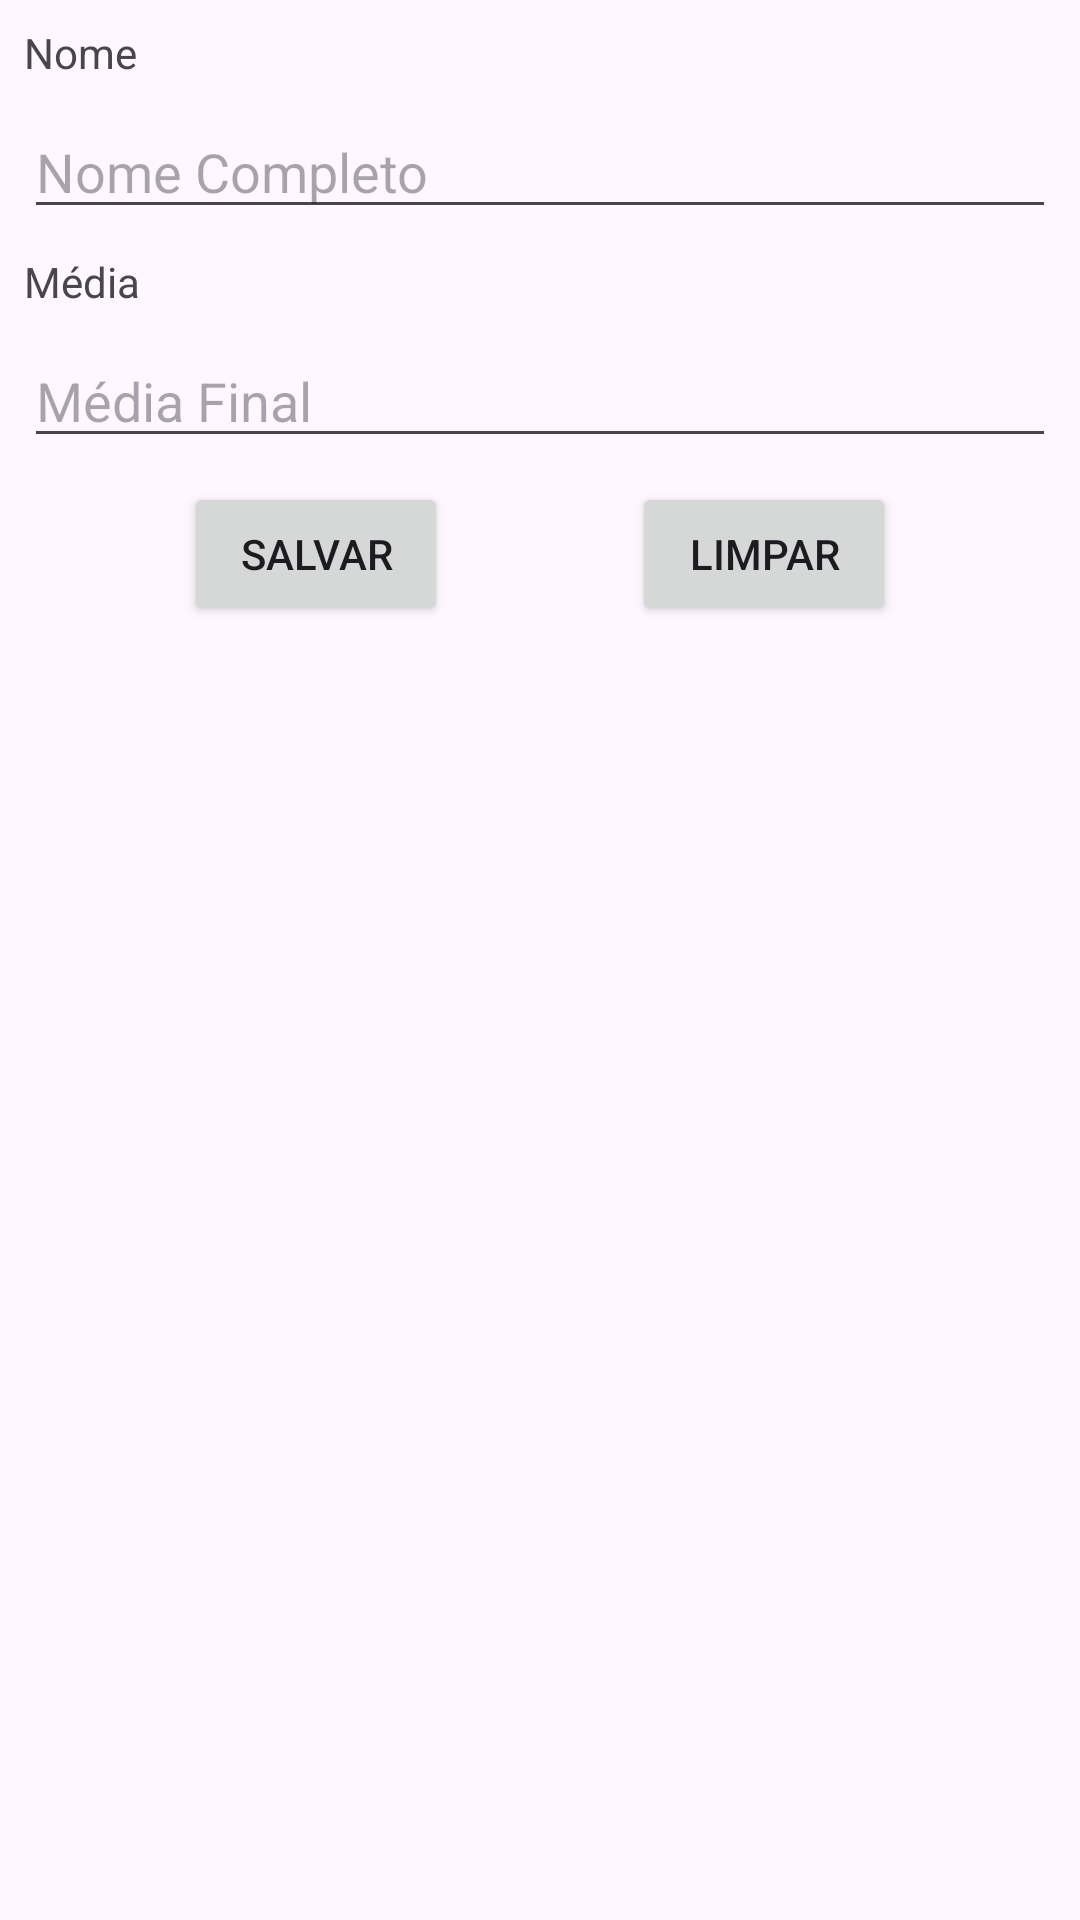

Here is an Android app screen rendered from its layout file. Give the layout XML and the strings, colors and styles it references.
<!-- AndroidManifest.xml: application theme Theme.ThemeStylesIcon -->
<!-- res/layout/activity_main.xml -->
<?xml version="1.0" encoding="utf-8"?>
<androidx.constraintlayout.widget.ConstraintLayout xmlns:android="http://schemas.android.com/apk/res/android"
    xmlns:app="http://schemas.android.com/apk/res-auto"
    xmlns:tools="http://schemas.android.com/tools"
    android:id="@+id/main"
    android:layout_width="match_parent"
    android:layout_height="match_parent"
    tools:context=".PessoaActivity">

    <TextView
        android:id="@+id/textViewNome"
        android:layout_width="wrap_content"
        android:layout_height="wrap_content"
        android:layout_marginStart="8dp"
        android:layout_marginTop="8dp"
        android:labelFor="@id/editTextNome"
        android:text="@string/nome"
        app:layout_constraintStart_toStartOf="parent"
        app:layout_constraintTop_toTopOf="parent" />

    <EditText
        android:id="@+id/editTextNome"
        android:layout_width="0dp"
        android:layout_height="wrap_content"
        android:layout_marginStart="8dp"
        android:layout_marginTop="8dp"
        android:layout_marginEnd="8dp"
        android:autofillHints="name"
        android:ems="10"
        android:hint="@string/nome_completo"
        android:inputType="text|textCapWords"
        app:layout_constraintEnd_toEndOf="parent"
        app:layout_constraintStart_toStartOf="parent"
        app:layout_constraintTop_toBottomOf="@+id/textViewNome" />

    <TextView
        android:id="@+id/textViewMedia"
        android:layout_width="wrap_content"
        android:layout_height="wrap_content"
        android:layout_marginStart="8dp"
        android:layout_marginTop="8dp"
        android:labelFor="@id/editTextMedia"
        android:text="@string/media"
        app:layout_constraintStart_toStartOf="parent"
        app:layout_constraintTop_toBottomOf="@+id/editTextNome" />

    <EditText
        android:id="@+id/editTextMedia"
        android:layout_width="0dp"
        android:layout_height="wrap_content"
        android:layout_marginStart="8dp"
        android:layout_marginTop="8dp"
        android:layout_marginEnd="8dp"
        android:ems="10"
        android:hint="@string/media_final"
        android:inputType="number"
        android:onClick="salvarValores"
        app:layout_constraintEnd_toEndOf="parent"
        app:layout_constraintStart_toStartOf="parent"
        app:layout_constraintTop_toBottomOf="@+id/textViewMedia" />

    <Button
        android:id="@+id/buttonLimpar"
        android:layout_width="wrap_content"
        android:layout_height="wrap_content"
        android:onClick="limparCampos"
        android:text="@string/limpar"
        app:layout_constraintBottom_toBottomOf="@+id/buttonSalvar"
        app:layout_constraintEnd_toEndOf="parent"
        app:layout_constraintHorizontal_bias="0.5"
        app:layout_constraintStart_toEndOf="@+id/buttonSalvar" />

    <Button
        android:id="@+id/buttonSalvar"
        android:layout_width="wrap_content"
        android:layout_height="wrap_content"
        android:layout_marginTop="8dp"
        android:text="@string/salvar"
        app:layout_constraintEnd_toStartOf="@+id/buttonLimpar"
        app:layout_constraintHorizontal_bias="0.5"
        app:layout_constraintStart_toStartOf="parent"
        app:layout_constraintTop_toBottomOf="@+id/editTextMedia" />

</androidx.constraintlayout.widget.ConstraintLayout>
<!-- resources referenced by this layout -->
<resources>
  <string name="limpar">Limpar</string>
  <string name="media">Média</string>
  <string name="media_final">Média Final</string>
  <string name="nome">Nome</string>
  <string name="nome_completo">Nome Completo</string>
  <string name="salvar">Salvar</string>
  <style name="Theme.ThemeStylesIcon" parent="Theme.Material3.Light">
          
           <item name="colorPrimary">@color/amarelo</item>
           <item name="colorPrimaryVariant">@color/amarelo_escuro</item>
           <item name="colorOnPrimary">@color/preto</item>
      </style>
  <color name="amarelo">#FFEB3B</color>
  <color name="amarelo_escuro">#AB8104</color>
  <color name="preto">#FF000000</color>
</resources>
